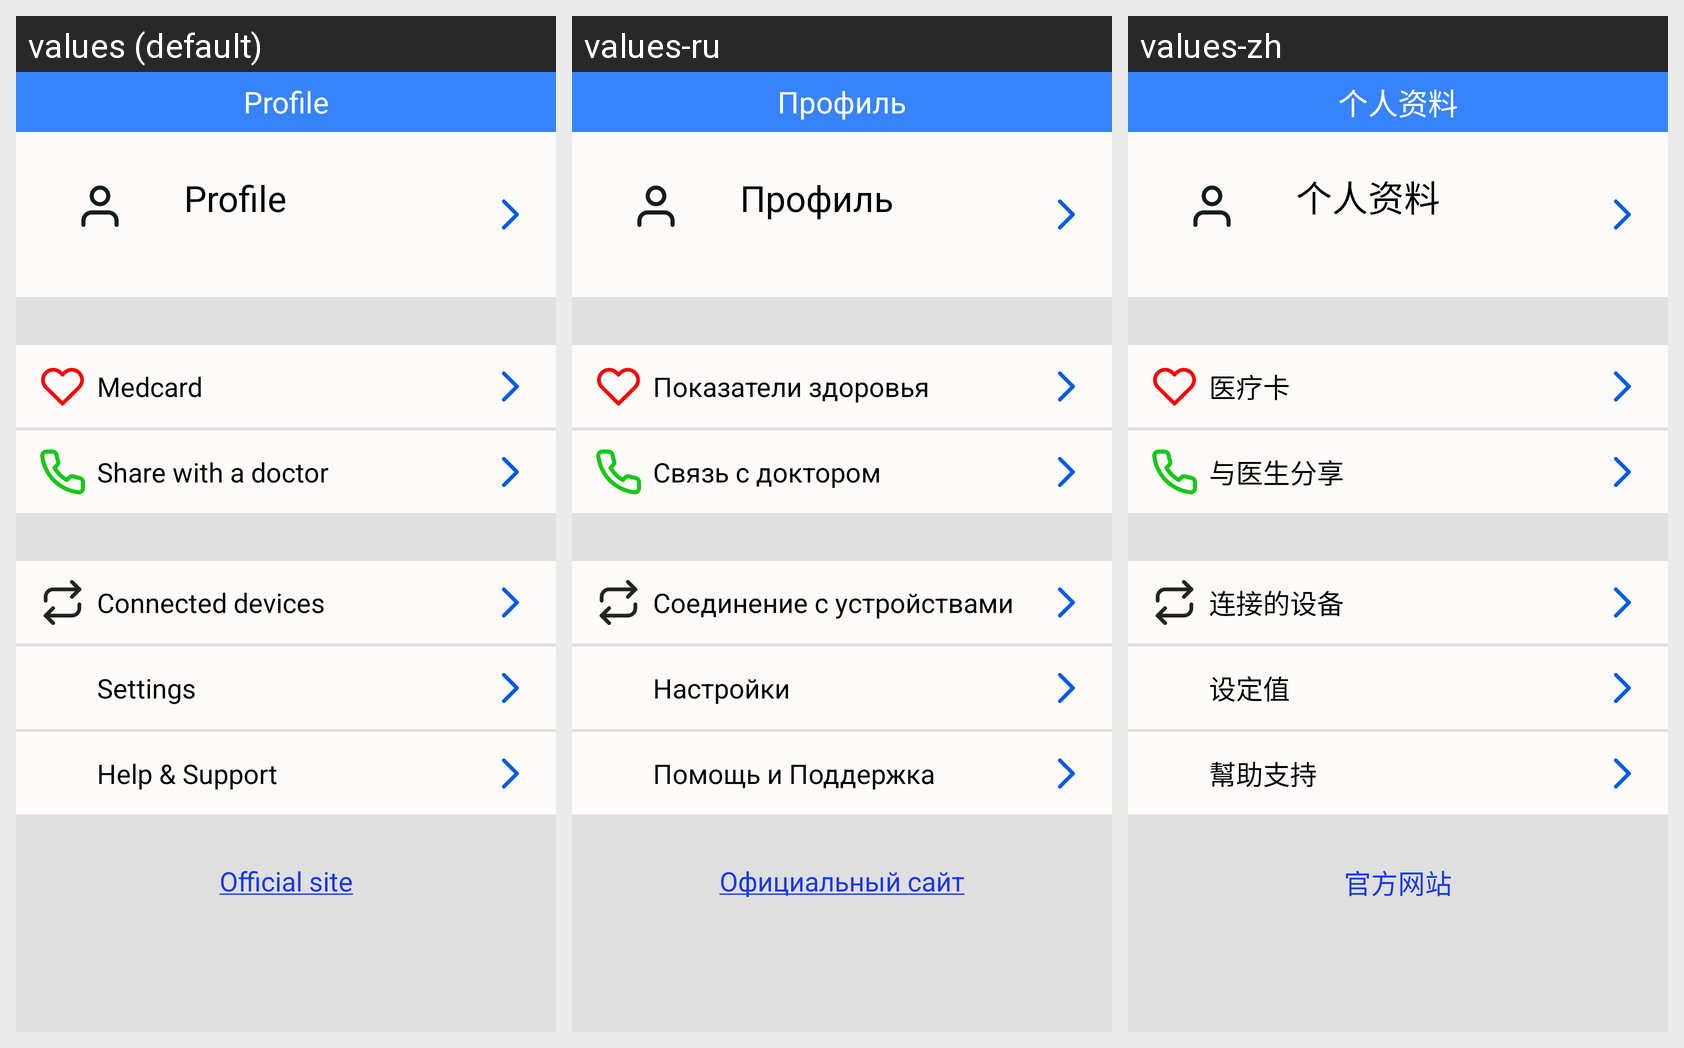

Translations of the strings shown on this Android screen, per locale in the grid:
Android screen res/layout/profile_fragment.xml rendered under 3 locales, left to right: values (default), values-ru, values-zh. Device: Nexus 5 (rendered at 1080×1920; each locale shown at half size, 540×960, under a caption strip naming it); theme AppTheme.
Strings drawn on this screen, with the default value and each locale's value (text and hints the layout hard-codes, and strings that could not be matched under every locale, appear in the picture but are not listed):

profile
  values: Profile
  values-ru: Профиль
  values-zh: 个人资料

med_card
  values: Medcard
  values-ru: Показатели здоровья
  values-zh: 医疗卡

treating_doctor
  values: Share with a doctor
  values-ru: Связь с доктором
  values-zh: 与医生分享

connected_devices
  values: Connected devices
  values-ru: Соединение с устройствами
  values-zh: 连接的设备

settings
  values: Settings
  values-ru: Настройки
  values-zh: 设定值

help_support
  values: Help & Support
  values-ru: Помощь и Поддержка
  values-zh: 幫助支持

official_site
  values: Official site
  values-ru: Официальный сайт
  values-zh: 官方网站
